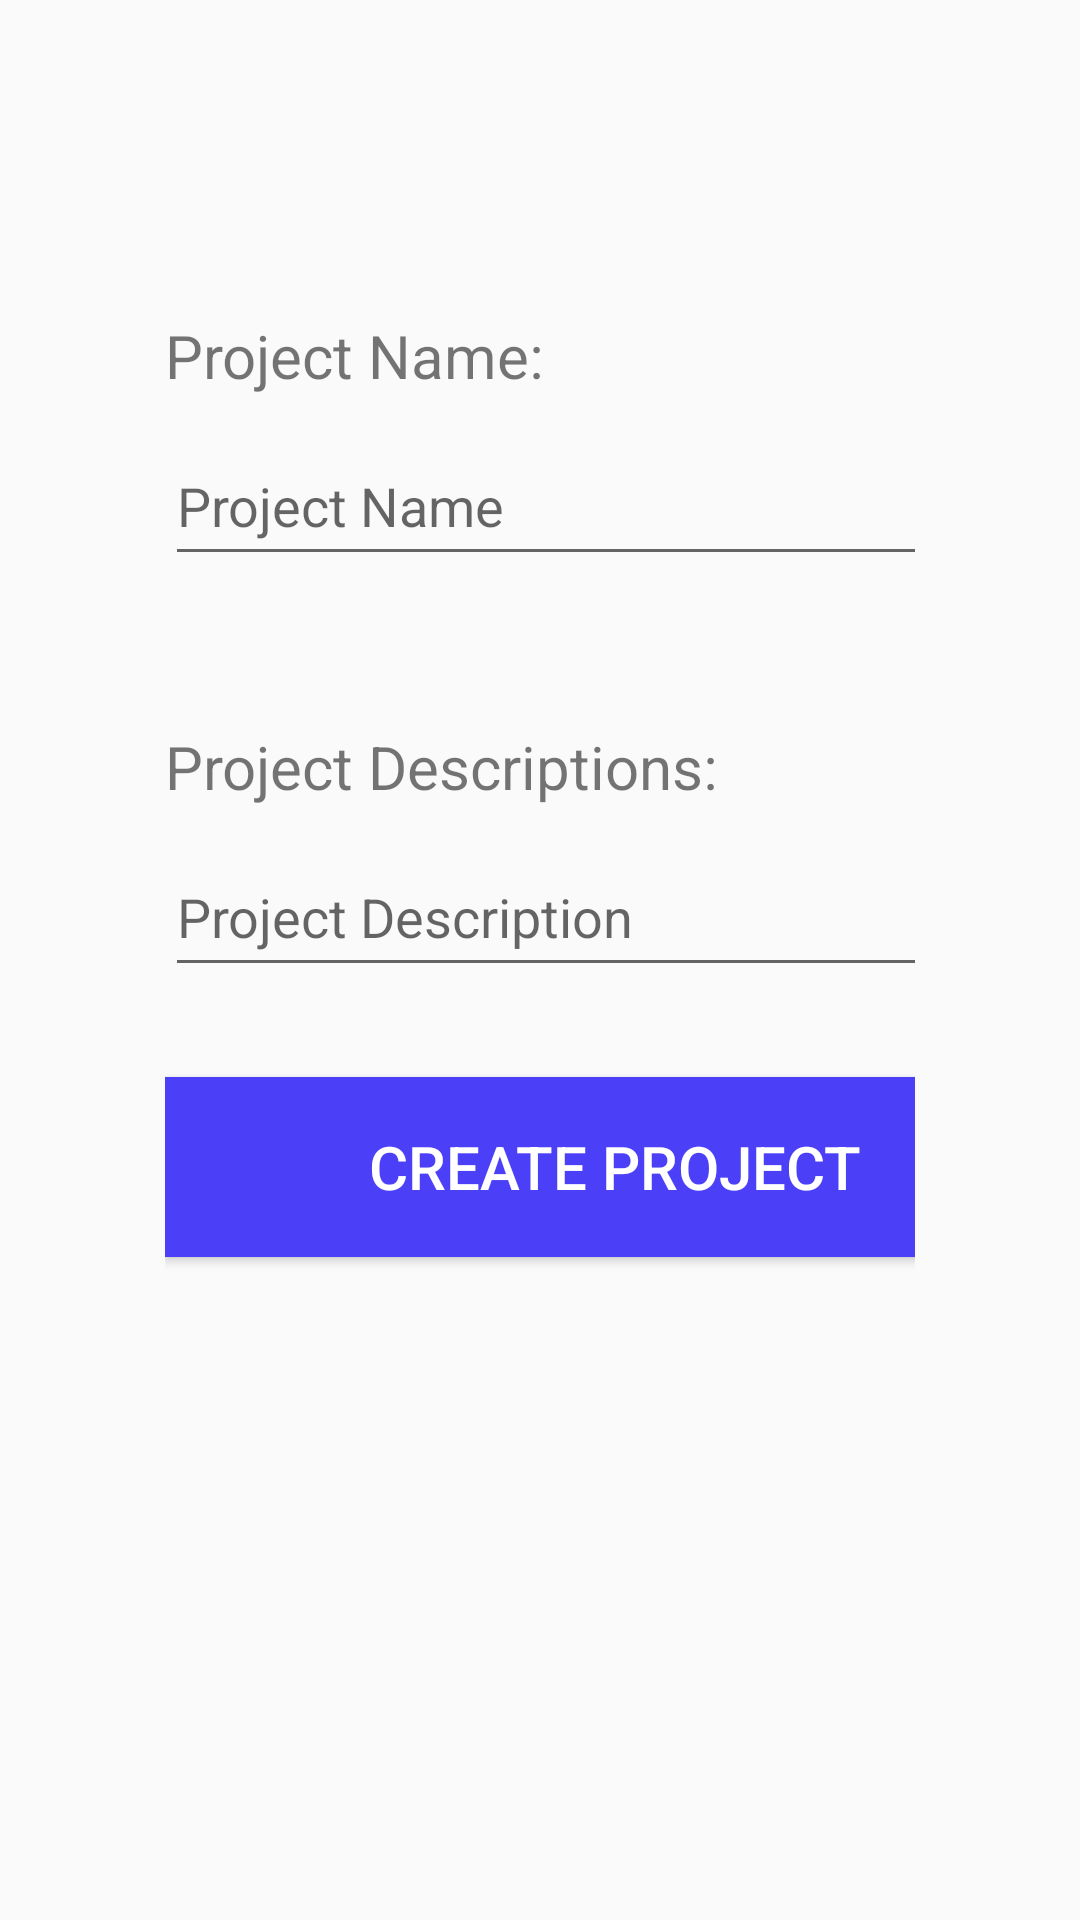

Write the Android layout XML for this screen, with the resource values it uses.
<!-- AndroidManifest.xml: application theme AppTheme -->
<!-- res/layout/activity_add_project.xml -->
<?xml version="1.0" encoding="utf-8"?>
<androidx.constraintlayout.widget.ConstraintLayout xmlns:android="http://schemas.android.com/apk/res/android"
    xmlns:app="http://schemas.android.com/apk/res-auto"
    xmlns:tools="http://schemas.android.com/tools"
    android:layout_width="match_parent"
    android:layout_height="match_parent"
    tools:context=".AddProject">

    <LinearLayout
        android:orientation="vertical"
        android:layout_width="match_parent"
        android:layout_height="match_parent"
        android:padding="55dp">

        <TextView
            android:layout_width="182dp"
            android:layout_height="wrap_content"
            android:layout_marginTop="50dp"
            android:text="Project Name:"
            android:textSize="20dp"></TextView>

        <EditText
            android:layout_width="300dp"
            android:layout_height="50dp"
            android:layout_marginTop="10dp"
            android:hint="Project Name"></EditText>

        <TextView
            android:layout_width="239dp"
            android:layout_height="wrap_content"
            android:layout_marginTop="50dp"
            android:text="Project Descriptions:"
            android:textSize="20dp"></TextView>

        <EditText
            android:layout_width="300dp"
            android:layout_height="50dp"
            android:layout_marginTop="10dp"
            android:hint="Project Description"></EditText>

        <Button
            android:layout_width="300dp"
            android:layout_height="60dp"
            android:layout_marginTop="30dp"
            android:text="Create Project"
            android:textSize="20dp"
            android:background="@color/colorPrimaryDark"
            android:textColor="@color/white"></Button>

    </LinearLayout>

</androidx.constraintlayout.widget.ConstraintLayout>
<!-- resources referenced by this layout -->
<resources>
  <color name="colorPrimaryDark">#4b40f7</color>
  <color name="white">#FFFFFF</color>
  <style name="AppTheme" parent="Theme.AppCompat.Light.NoActionBar">
          
          <item name="colorPrimary">@color/colorPrimary</item>
          <item name="colorPrimaryDark">#4b40f7</item>
          <item name="colorAccent">@color/colorAccent</item>
      </style>
  <color name="colorPrimary">#6200EE</color>
  <color name="colorAccent">#03DAC5</color>
</resources>
